Run: headless pygame with SDL's dummy video driver; simulated clock (each Clock.tick advances the game by its frame time, no real sleeping); random seed 0; keys injected as events and as key.get_pressed() state; mouse plan: one left click at the window centre at the start of phase 2, then a move to the lower-right quarter at the start of phase 3.
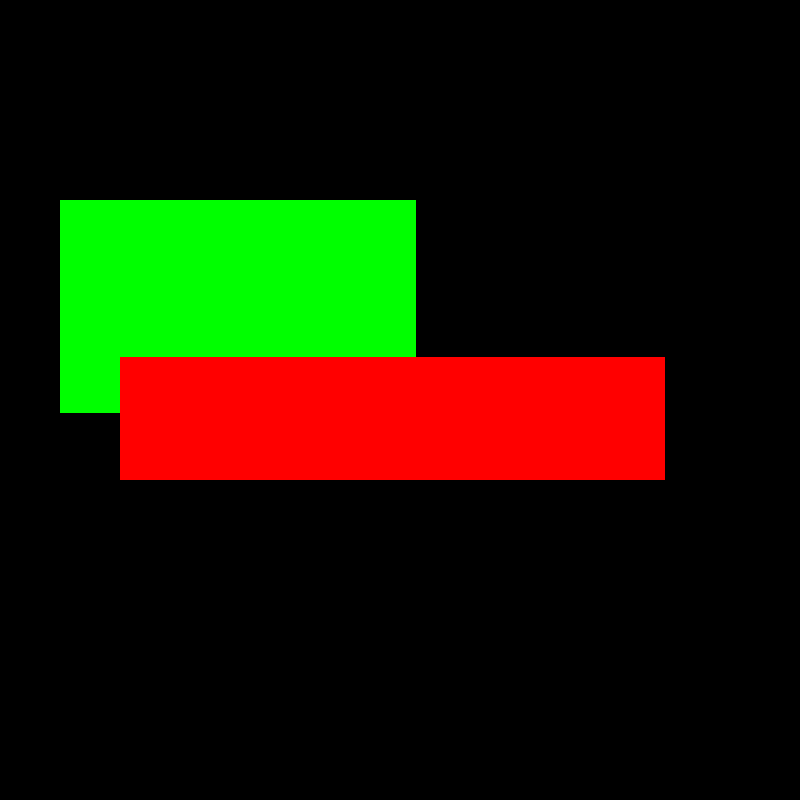
Frame 1 of 4 · flips 1–60 · no input
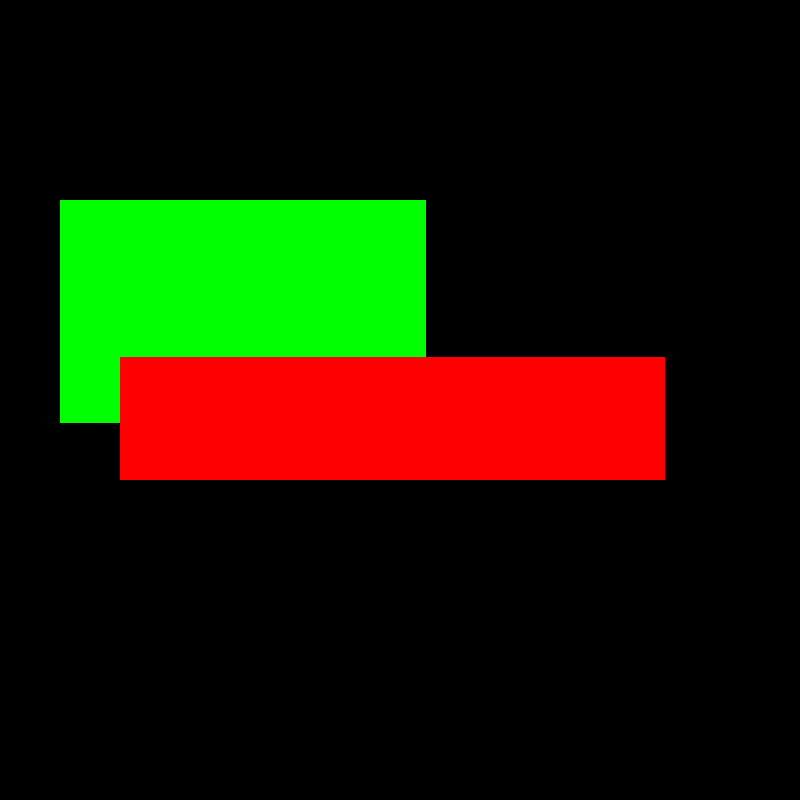
Frame 2 of 4 · flips 61–180 · clicked the window centre · tapped SPACE, RETURN · held RIGHT (→), D
Frame 3 of 4 · flips 181–300 · moved the mouse to the lower-right quarter · held DOWN (↓), S · screen unchanged from frame 2, image omitted
Frame 4 of 4 · flips 301–420 · held LEFT (←), A, UP (↑), W · screen unchanged from frame 3, image omitted

The pygame program that drew these frames:

import pygame

pygame.init()
screen = pygame.display.set_mode((800,800))

running = True



class John:
    def __init__(self,color,w , h , x , y):
        self.color= color
        self.width= w
        self.height= h
        self.x= x
        self.y= y
        self.dimensions= (self.x , self.y, self.width, self.height)

    
    def drawrectangle(self):
        pygame.draw.rect(screen,self.color,self.dimensions)


    def growshape(self):
        self.width+=10
        self.height+=10
        self.dimensions= (self.x , self.y, self.width, self.height)




 


rectangle1= John('green',356,213,60,200)
rectangle2= John( 'red', 545,123,120,357)

while running:
     rectangle1.drawrectangle()
     rectangle2.drawrectangle()
     for event in pygame.event.get():
         if event.type == pygame.QUIT:
             running = False
         if event.type == pygame.MOUSEBUTTONDOWN:
             rectangle1.growshape()
             
             break
     pygame.display.update()
